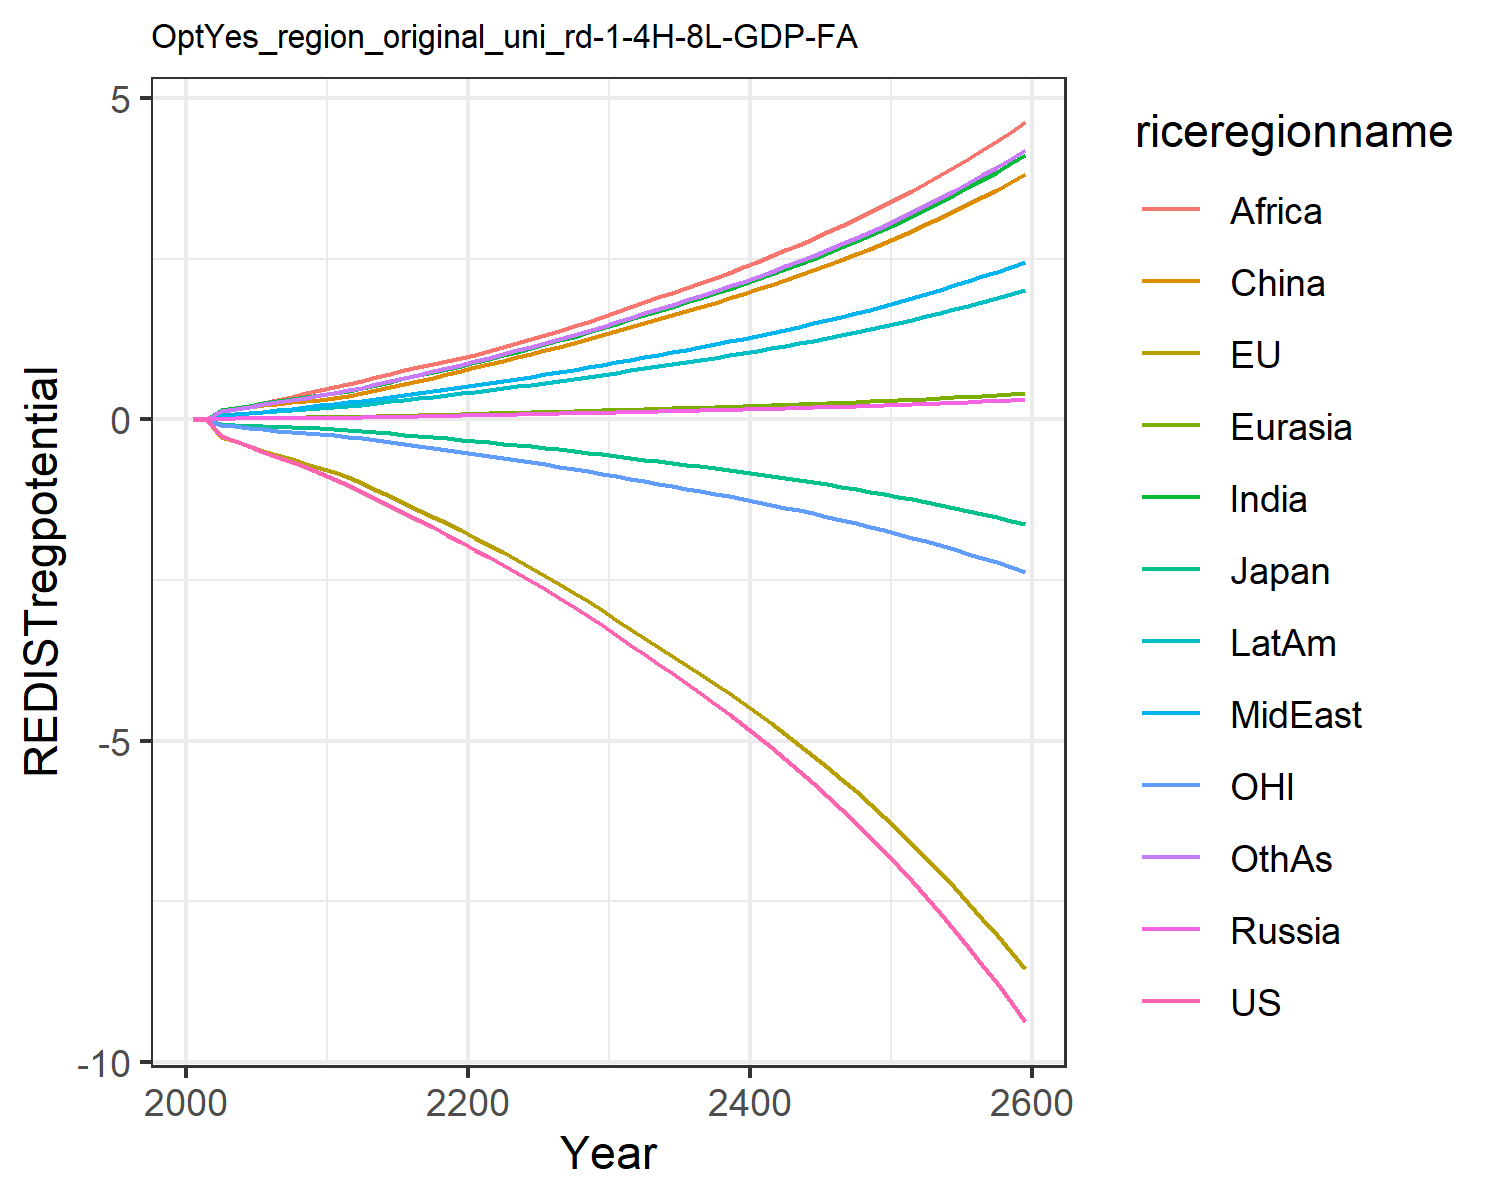

Data behind this chart, as committed beside it:
0.0, 0.0, 0.0, 0.0, 0.0, 0.0, 0.0, 0.0, 0.0, 0.0, 0.0, 0.0
-0.01387, -0.01458, -0.00433, 0.0008414, 0.0009619, 0.008463, 0.007641, 0.003045, 0.005771, 0.003764, -0.004299, 0.006592
-0.2624, -0.2688, -0.07269, 0.01353, 0.01628, 0.1477, 0.1417, 0.05955, 0.1163, 0.06831, -0.08356, 0.1242
-0.3398, -0.3412, -0.08566, 0.01516, 0.01908, 0.1758, 0.1789, 0.07933, 0.1603, 0.08523, -0.1077, 0.1606
-0.4187, -0.4127, -0.09574, 0.01656, 0.02155, 0.1991, 0.2146, 0.09997, 0.2091, 0.1007, -0.1315, 0.197
-0.5003, -0.4848, -0.1017, 0.01814, 0.02408, 0.2218, 0.2489, 0.1212, 0.258, 0.116, -0.1541, 0.2329
-0.5811, -0.5537, -0.1104, 0.01972, 0.0266, 0.2449, 0.2814, 0.1433, 0.3049, 0.1311, -0.1745, 0.2679
-0.6615, -0.62, -0.121, 0.02105, 0.02884, 0.2655, 0.3123, 0.1662, 0.3537, 0.1456, -0.1932, 0.3025
-0.7463, -0.6865, -0.1311, 0.02223, 0.03095, 0.2848, 0.3429, 0.1908, 0.4061, 0.1599, -0.2117, 0.338
-0.836, -0.7531, -0.1409, 0.02328, 0.03291, 0.3028, 0.3733, 0.2172, 0.4621, 0.1742, -0.23, 0.3743
-0.9308, -0.8196, -0.1504, 0.02509, 0.0356, 0.3278, 0.4062, 0.2417, 0.5115, 0.1899, -0.2481, 0.411
-1.028, -0.8985, -0.1631, 0.02809, 0.03951, 0.3643, 0.4458, 0.2655, 0.5555, 0.2092, -0.2701, 0.4514
-1.124, -0.9917, -0.1795, 0.03145, 0.04386, 0.4051, 0.4893, 0.2916, 0.6035, 0.2306, -0.2966, 0.4959
-1.237, -1.097, -0.1986, 0.03537, 0.04889, 0.4523, 0.5395, 0.3217, 0.6584, 0.2552, -0.3263, 0.5472
-1.347, -1.2, -0.2173, 0.03934, 0.05391, 0.4996, 0.5883, 0.3511, 0.7106, 0.2793, -0.3555, 0.5972
-1.456, -1.303, -0.236, 0.04345, 0.05903, 0.5478, 0.637, 0.3804, 0.7614, 0.3036, -0.3847, 0.6471
-1.566, -1.407, -0.2547, 0.04772, 0.06427, 0.5974, 0.6858, 0.4099, 0.8113, 0.3281, -0.4139, 0.6972
-1.677, -1.513, -0.2738, 0.05218, 0.06967, 0.6487, 0.7352, 0.4397, 0.8608, 0.3531, -0.4435, 0.7481
-1.792, -1.62, -0.2932, 0.05686, 0.07527, 0.702, 0.7855, 0.4701, 0.91, 0.3786, -0.4735, 0.7998
-1.908, -1.729, -0.3131, 0.06177, 0.08106, 0.7572, 0.8365, 0.501, 0.9592, 0.4048, -0.504, 0.8525
-2.028, -1.839, -0.3333, 0.06636, 0.0867, 0.8112, 0.8897, 0.5329, 1.01, 0.4316, -0.5349, 0.907
-2.148, -1.953, -0.3541, 0.07054, 0.09214, 0.8633, 0.9452, 0.566, 1.062, 0.4589, -0.5665, 0.9635
-2.269, -2.07, -0.3755, 0.07465, 0.0975, 0.9148, 0.9998, 0.5984, 1.124, 0.4859, -0.5989, 1.019
-2.393, -2.189, -0.3974, 0.07884, 0.103, 0.9674, 1.055, 0.6315, 1.186, 0.5134, -0.6318, 1.076
-2.518, -2.311, -0.4198, 0.08311, 0.1085, 1.021, 1.112, 0.6651, 1.25, 0.5415, -0.6653, 1.133
-2.646, -2.436, -0.4428, 0.08747, 0.1142, 1.076, 1.17, 0.6995, 1.315, 0.5702, -0.6994, 1.192
-2.778, -2.564, -0.4665, 0.09195, 0.12, 1.133, 1.229, 0.7346, 1.382, 0.5997, -0.7343, 1.252
-2.912, -2.694, -0.4907, 0.09653, 0.126, 1.191, 1.29, 0.7705, 1.45, 0.6298, -0.7699, 1.314
-3.053, -2.83, -0.5161, 0.1013, 0.1322, 1.251, 1.353, 0.8079, 1.521, 0.6613, -0.807, 1.378
-3.201, -2.973, -0.5429, 0.1063, 0.1387, 1.315, 1.42, 0.8474, 1.596, 0.6945, -0.8462, 1.446
-3.355, -3.122, -0.5707, 0.1116, 0.1455, 1.381, 1.489, 0.8887, 1.674, 0.7288, -0.8867, 1.516
-3.508, -3.267, -0.5981, 0.1167, 0.1522, 1.444, 1.557, 0.9294, 1.751, 0.7622, -0.9263, 1.586
-3.656, -3.405, -0.6244, 0.1216, 0.1587, 1.505, 1.623, 0.9687, 1.825, 0.7944, -0.9641, 1.653
-3.804, -3.544, -0.6507, 0.1266, 0.1651, 1.566, 1.689, 1.008, 1.899, 0.8267, -1.002, 1.72
-3.955, -3.683, -0.6773, 0.1315, 0.1716, 1.628, 1.756, 1.048, 1.974, 0.8592, -1.04, 1.788
-4.108, -3.824, -0.7043, 0.1366, 0.1782, 1.69, 1.823, 1.088, 2.05, 0.8923, -1.079, 1.857
-4.264, -3.968, -0.7318, 0.1418, 0.1849, 1.754, 1.892, 1.129, 2.127, 0.926, -1.118, 1.927
-4.423, -4.114, -0.7599, 0.147, 0.1918, 1.819, 1.962, 1.171, 2.206, 0.9603, -1.158, 1.998
-4.587, -4.264, -0.7887, 0.1524, 0.1988, 1.886, 2.034, 1.214, 2.286, 0.9955, -1.198, 2.071
-4.755, -4.417, -0.8182, 0.1579, 0.206, 1.954, 2.107, 1.258, 2.369, 1.031, -1.24, 2.146
-4.927, -4.573, -0.8485, 0.1635, 0.2134, 2.024, 2.183, 1.303, 2.454, 1.068, -1.283, 2.223
-5.104, -4.733, -0.8795, 0.1693, 0.2209, 2.096, 2.26, 1.349, 2.541, 1.106, -1.326, 2.301
-5.285, -4.897, -0.9114, 0.1753, 0.2287, 2.169, 2.339, 1.396, 2.63, 1.145, -1.371, 2.382
-5.472, -5.066, -0.9442, 0.1814, 0.2366, 2.245, 2.421, 1.445, 2.721, 1.185, -1.417, 2.465
-5.664, -5.238, -0.9779, 0.1876, 0.2448, 2.322, 2.504, 1.495, 2.815, 1.226, -1.464, 2.55
-5.861, -5.416, -1.013, 0.1941, 0.2532, 2.402, 2.59, 1.546, 2.912, 1.268, -1.513, 2.638
-6.066, -5.6, -1.048, 0.2007, 0.2619, 2.484, 2.679, 1.599, 3.012, 1.311, -1.563, 2.728
-6.276, -5.79, -1.085, 0.2076, 0.2708, 2.569, 2.771, 1.654, 3.115, 1.356, -1.615, 2.822
-6.493, -5.985, -1.123, 0.2147, 0.2801, 2.657, 2.865, 1.71, 3.221, 1.402, -1.668, 2.918
-6.716, -6.186, -1.162, 0.222, 0.2896, 2.747, 2.963, 1.768, 3.331, 1.45, -1.723, 3.017
-6.946, -6.393, -1.202, 0.2295, 0.2994, 2.84, 3.063, 1.828, 3.443, 1.499, -1.78, 3.119
-7.184, -6.606, -1.244, 0.2372, 0.3095, 2.936, 3.166, 1.89, 3.559, 1.55, -1.838, 3.224
-7.429, -6.825, -1.287, 0.2452, 0.3199, 3.035, 3.273, 1.953, 3.679, 1.602, -1.898, 3.333
-7.681, -7.051, -1.331, 0.2534, 0.3306, 3.136, 3.382, 2.019, 3.802, 1.655, -1.96, 3.444
-7.942, -7.284, -1.376, 0.2619, 0.3417, 3.241, 3.495, 2.086, 3.929, 1.711, -2.024, 3.56
-8.211, -7.524, -1.423, 0.2706, 0.3531, 3.349, 3.612, 2.156, 4.061, 1.768, -2.089, 3.678
-8.488, -7.771, -1.472, 0.2796, 0.3648, 3.461, 3.732, 2.227, 4.196, 1.827, -2.156, 3.801
-8.775, -8.025, -1.522, 0.2889, 0.3769, 3.576, 3.856, 2.301, 4.335, 1.887, -2.226, 3.927
-9.07, -8.288, -1.574, 0.2985, 0.3894, 3.694, 3.984, 2.378, 4.479, 1.95, -2.298, 4.057
-9.375, -8.558, -1.627, 0.3084, 0.4023, 3.816, 4.116, 2.456, 4.627, 2.014, -2.371, 4.191
